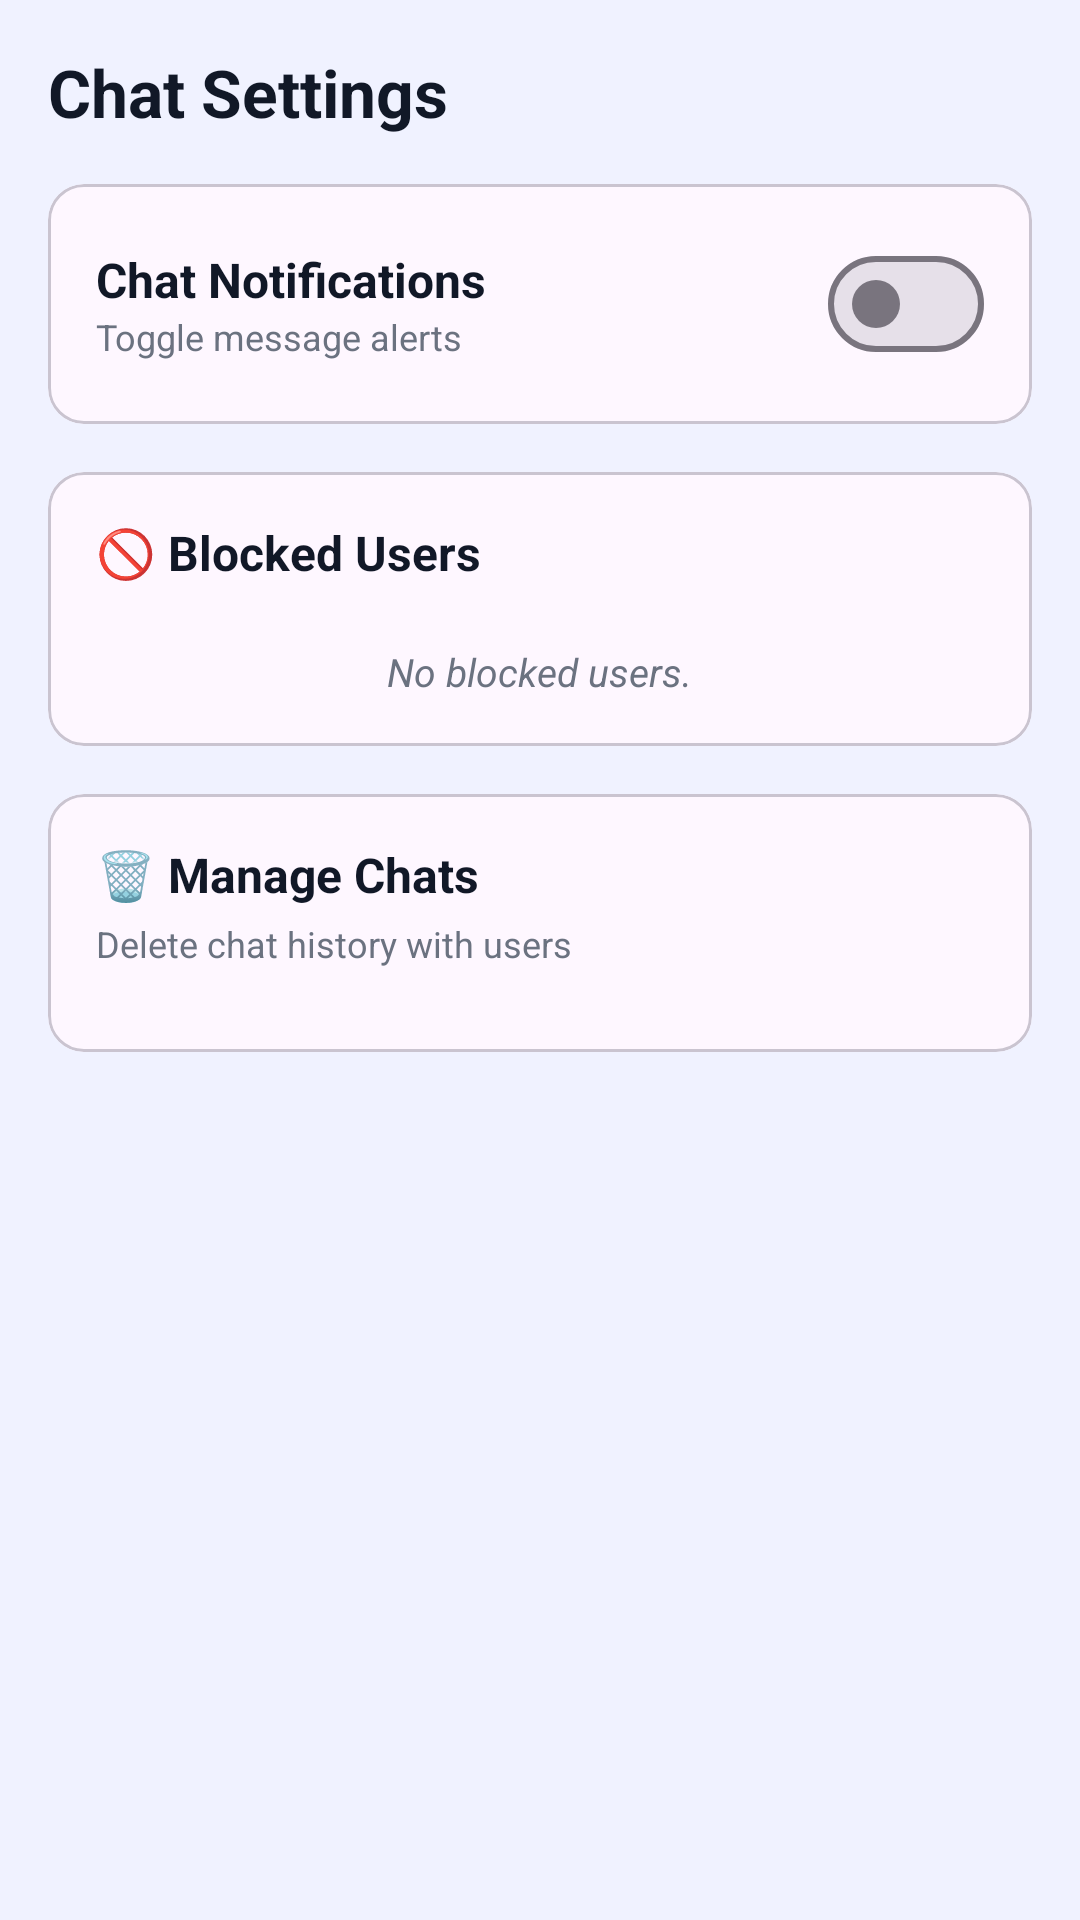

Android layout source for this screen:
<!-- AndroidManifest.xml: application theme Theme.SkillSync -->
<!-- res/layout/fragment_chat_settings.xml -->
<?xml version="1.0" encoding="utf-8"?>
<LinearLayout xmlns:android="http://schemas.android.com/apk/res/android"
    xmlns:app="http://schemas.android.com/apk/res-auto"
    android:layout_width="match_parent"
    android:layout_height="match_parent"
    android:orientation="vertical"
    android:background="@color/background"
    android:padding="16dp">

    <TextView
        android:layout_width="wrap_content"
        android:layout_height="wrap_content"
        android:text="Chat Settings"
        android:textColor="@color/text_primary"
        android:textSize="22sp"
        android:textStyle="bold"
        android:layout_marginBottom="16dp"/>

    <ScrollView
        android:layout_width="match_parent"
        android:layout_height="match_parent">

        <LinearLayout
            android:layout_width="match_parent"
            android:layout_height="wrap_content"
            android:orientation="vertical">

            
            <com.google.android.material.card.MaterialCardView
                android:layout_width="match_parent"
                android:layout_height="wrap_content"
                android:layout_marginBottom="16dp"
                app:cardCornerRadius="12dp">
                <LinearLayout
                    android:layout_width="match_parent"
                    android:layout_height="wrap_content"
                    android:orientation="horizontal"
                    android:padding="16dp"
                    android:gravity="center_vertical">
                    <LinearLayout
                        android:layout_width="0dp"
                        android:layout_height="wrap_content"
                        android:layout_weight="1"
                        android:orientation="vertical">
                        <TextView
                            android:layout_width="wrap_content"
                            android:layout_height="wrap_content"
                            android:text="Chat Notifications"
                            android:textColor="@color/text_primary"
                            android:textStyle="bold"
                            android:textSize="16sp"/>
                        <TextView
                            android:layout_width="wrap_content"
                            android:layout_height="wrap_content"
                            android:text="Toggle message alerts"
                            android:textColor="@color/text_secondary"
                            android:textSize="12sp"/>
                    </LinearLayout>
                    <com.google.android.material.materialswitch.MaterialSwitch
                        android:id="@+id/switchChatNotif"
                        android:layout_width="wrap_content"
                        android:layout_height="wrap_content"/>
                </LinearLayout>
            </com.google.android.material.card.MaterialCardView>

            
            <com.google.android.material.card.MaterialCardView
                android:layout_width="match_parent"
                android:layout_height="wrap_content"
                android:layout_marginBottom="16dp"
                app:cardCornerRadius="12dp">
                <LinearLayout
                    android:layout_width="match_parent"
                    android:layout_height="wrap_content"
                    android:orientation="vertical"
                    android:padding="16dp">
                    <TextView
                        android:layout_width="wrap_content"
                        android:layout_height="wrap_content"
                        android:text="🚫 Blocked Users"
                        android:textColor="@color/text_primary"
                        android:textStyle="bold"
                        android:textSize="16sp"
                        android:layout_marginBottom="12dp"/>
                    
                    <androidx.recyclerview.widget.RecyclerView
                        android:id="@+id/rvBlockedUsers"
                        android:layout_width="match_parent"
                        android:layout_height="wrap_content"
                        android:nestedScrollingEnabled="false"/>

                    <TextView
                        android:id="@+id/tvNoBlocked"
                        android:layout_width="wrap_content"
                        android:layout_height="wrap_content"
                        android:text="No blocked users."
                        android:textColor="@color/text_secondary"
                        android:textSize="13sp"
                        android:textStyle="italic"
                        android:layout_gravity="center_horizontal"
                        android:layout_marginTop="8dp"/>
                </LinearLayout>
            </com.google.android.material.card.MaterialCardView>

            
            <com.google.android.material.card.MaterialCardView
                android:layout_width="match_parent"
                android:layout_height="wrap_content"
                android:layout_marginBottom="32dp"
                app:cardCornerRadius="12dp">
                <LinearLayout
                    android:layout_width="match_parent"
                    android:layout_height="wrap_content"
                    android:orientation="vertical"
                    android:padding="16dp">
                    <TextView
                        android:layout_width="wrap_content"
                        android:layout_height="wrap_content"
                        android:text="🗑 Manage Chats"
                        android:textColor="@color/text_primary"
                        android:textStyle="bold"
                        android:textSize="16sp"
                        android:layout_marginBottom="4dp"/>
                    <TextView
                        android:layout_width="wrap_content"
                        android:layout_height="wrap_content"
                        android:text="Delete chat history with users"
                        android:textColor="@color/text_secondary"
                        android:textSize="12sp"
                        android:layout_marginBottom="12dp"/>

                    <androidx.recyclerview.widget.RecyclerView
                        android:id="@+id/rvManageChats"
                        android:layout_width="match_parent"
                        android:layout_height="wrap_content"
                        android:nestedScrollingEnabled="false"/>
                </LinearLayout>
            </com.google.android.material.card.MaterialCardView>

        </LinearLayout>
    </ScrollView>

</LinearLayout>
<!-- resources referenced by this layout -->
<resources>
  <color name="background">#F0F2FF</color>
  <color name="text_primary">#111827</color>
  <color name="text_secondary">#6B7280</color>
  <style name="Theme.SkillSync" parent="Theme.Material3.DayNight.NoActionBar">
          
          <item name="colorPrimary">@color/primary</item>
          <item name="colorOnPrimary">@color/white</item>
          
          <item name="colorSecondary">@color/secondary</item>
          <item name="colorOnSecondary">@color/white</item>
          
          <item name="android:statusBarColor">@color/primary</item>
          <item name="android:windowBackground">@color/background</item>
      </style>
  <color name="primary">#4F46E5</color>
  <color name="white">#FFFFFFFF</color>
  <color name="secondary">#9333EA</color>
</resources>
